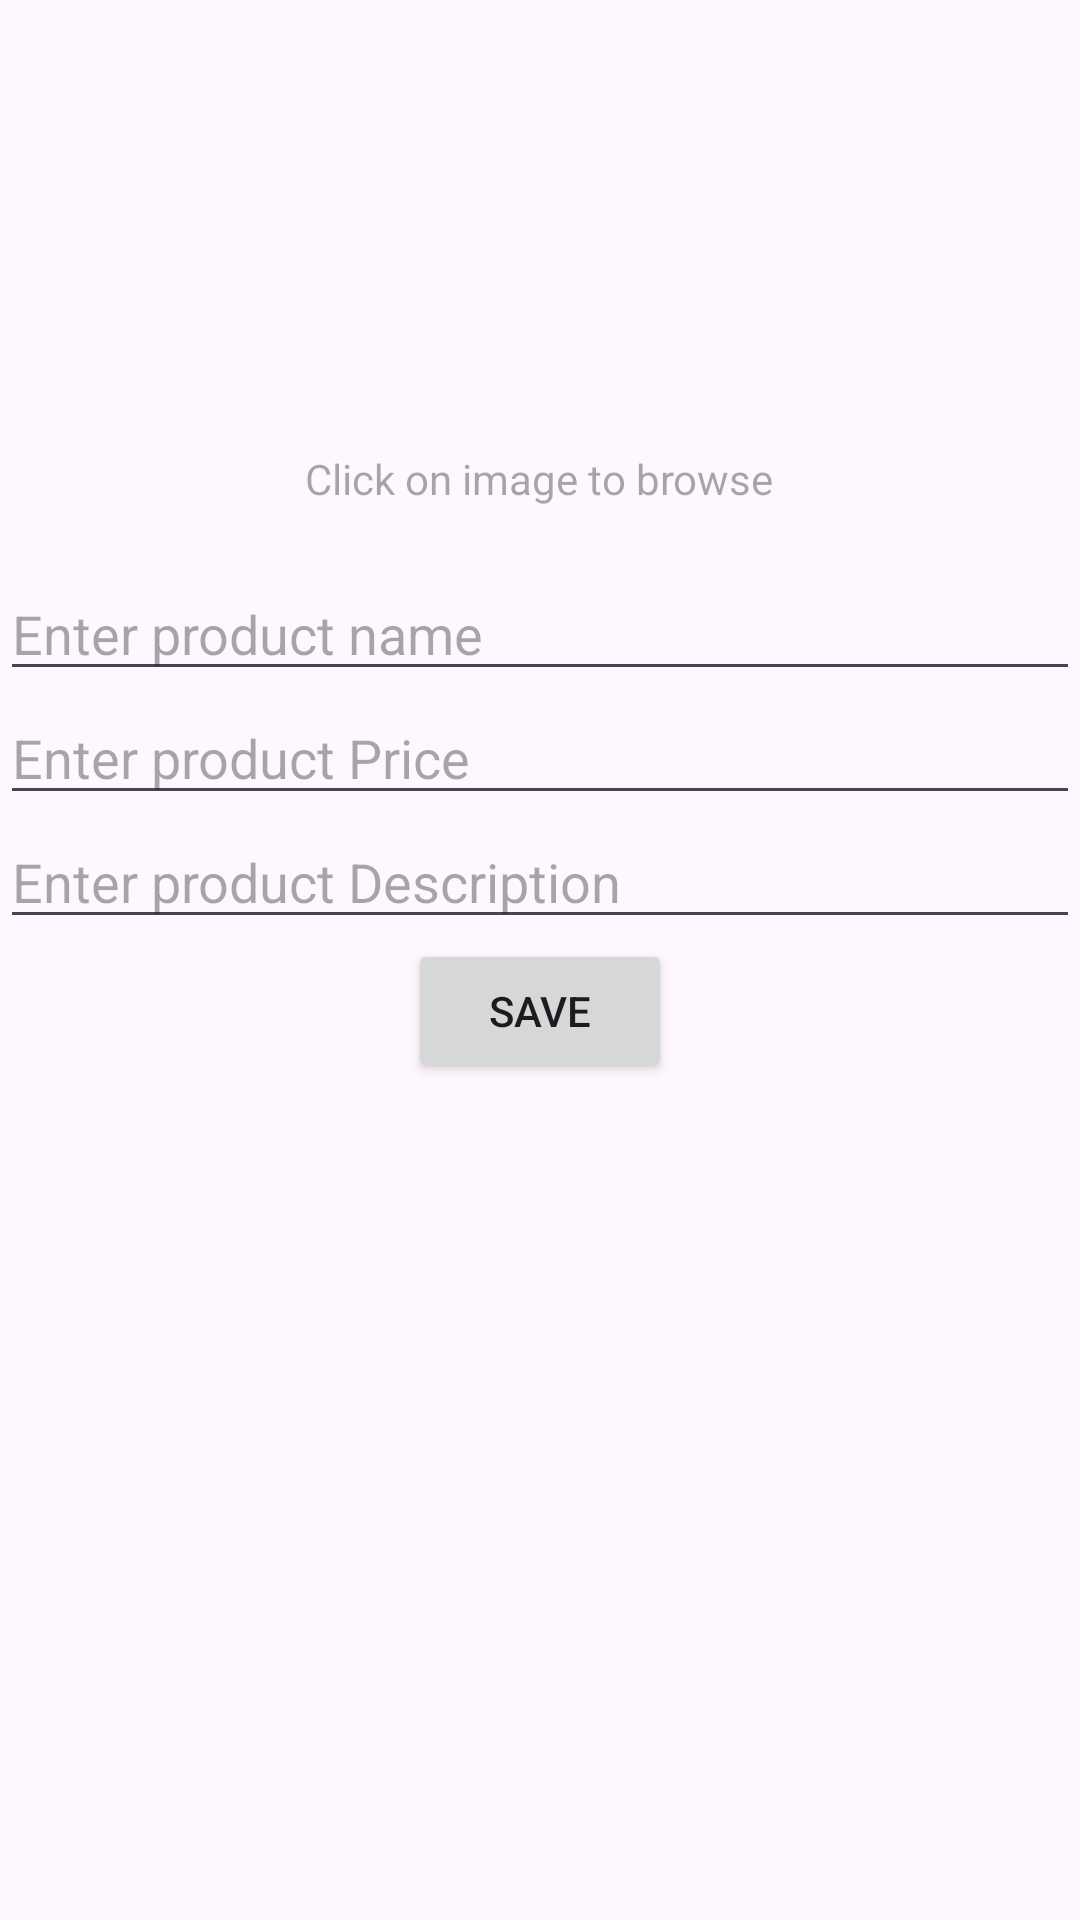

The Android layout XML behind this screen, and the referenced resources:
<!-- AndroidManifest.xml: application theme Theme.CRUDdatabsefirebase -->
<!-- res/layout/activity_add_product.xml -->
<?xml version="1.0" encoding="utf-8"?>
<LinearLayout xmlns:android="http://schemas.android.com/apk/res/android"
    xmlns:app="http://schemas.android.com/apk/res-auto"
    xmlns:tools="http://schemas.android.com/tools"
    android:id="@+id/main"
    android:orientation="vertical"
    android:layout_width="match_parent"
    android:layout_height="match_parent"
    tools:context=".AddProductActivity">
    <ImageView
        android:layout_width="150dp"
        android:id="@+id/imageBrowse"
        android:src="@drawable/baseline_add_a_photo_24"
        android:layout_gravity="center"
        android:layout_height="150dp"/>


    <TextView
        android:layout_width="wrap_content"
        android:hint="Click on image to browse"
        android:layout_marginBottom="20sp"
        android:layout_gravity="center"
        android:layout_height="wrap_content"/>

    <EditText
        android:layout_width="match_parent"
        android:id="@+id/name"
        android:hint="Enter product name"
        android:layout_height="wrap_content"/>
    <EditText
        android:layout_width="match_parent"
        android:id="@+id/price"
        android:hint="Enter product Price"
        android:layout_height="wrap_content"/>
    <EditText
        android:layout_width="match_parent"
        android:id="@+id/description"
        android:hint="Enter product Description"
        android:layout_height="wrap_content"/>
    <Button
        android:layout_width="wrap_content"
        android:id="@+id/btnProduct"
        android:text="Save"
        android:layout_gravity="center"
        android:layout_height="wrap_content"/>

</LinearLayout>
<!-- resources referenced by this layout -->
<resources>
  <style name="Theme.CRUDdatabsefirebase" parent="Base.Theme.CRUDdatabsefirebase" />
  <style name="Base.Theme.CRUDdatabsefirebase" parent="Theme.Material3.DayNight.NoActionBar">
          
          
      </style>
</resources>
